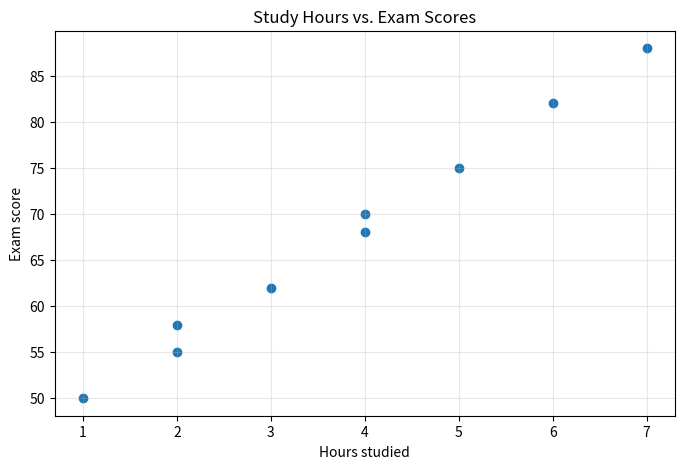
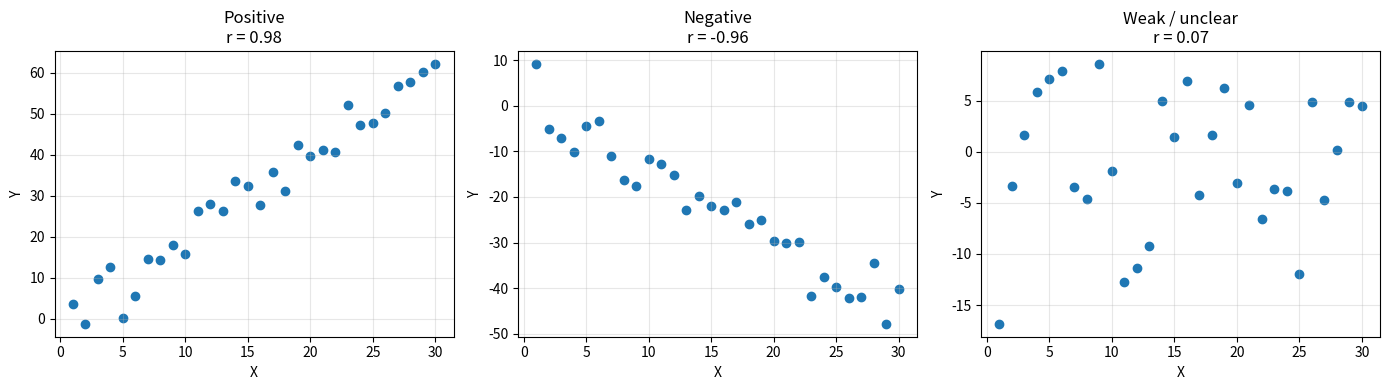

Reproduce these figures in Python, in order. (Note: this script raises an exception after producing the figures.)
import numpy as np
import pandas as pd
import matplotlib.pyplot as plt

print("Libraries imported successfully!")

hours_studied = np.array([1, 2, 2, 3, 4, 4, 5, 6, 7])
exam_scores = np.array([50, 55, 58, 62, 68, 70, 75, 82, 88])

r = np.corrcoef(hours_studied, exam_scores)[0, 1]
print(f"Pearson correlation (r): {r:.3f}")

plt.figure(figsize=(8, 5))
plt.scatter(hours_studied, exam_scores)
plt.title("Study Hours vs. Exam Scores")
plt.xlabel("Hours studied")
plt.ylabel("Exam score")
plt.grid(True, alpha=0.3)
plt.show()

rng = np.random.default_rng(42)
x = np.arange(1, 31)
positive = 2 * x + rng.normal(0, 5, len(x))
negative = -1.5 * x + rng.normal(0, 5, len(x))
weak = rng.normal(0, 10, len(x))

fig, axes = plt.subplots(1, 3, figsize=(14, 4))
for ax, y_values, label in zip(
    axes,
    [positive, negative, weak],
    ["Positive", "Negative", "Weak / unclear"]
):
    corr = np.corrcoef(x, y_values)[0, 1]
    ax.scatter(x, y_values)
    ax.set_title(f"{label}\nr = {corr:.2f}")
    ax.set_xlabel("X")
    ax.set_ylabel("Y")
    ax.grid(True, alpha=0.3)

plt.tight_layout()
plt.show()

data = pd.DataFrame({
    "hours_studied": hours_studied,
    "exam_scores": exam_scores
})

display(data)
print("Correlation matrix:")
display(data.corr(numeric_only=True))

# Practice task
x_practice = np.array([1, 2, 3, 4, 5])
y_practice = np.array([2, 4, 5, 8, 10])

# TODO 1: Calculate Pearson correlation.
# TODO 2: Print the result.
# TODO 3: Draw a scatter plot with a title and axis labels.
